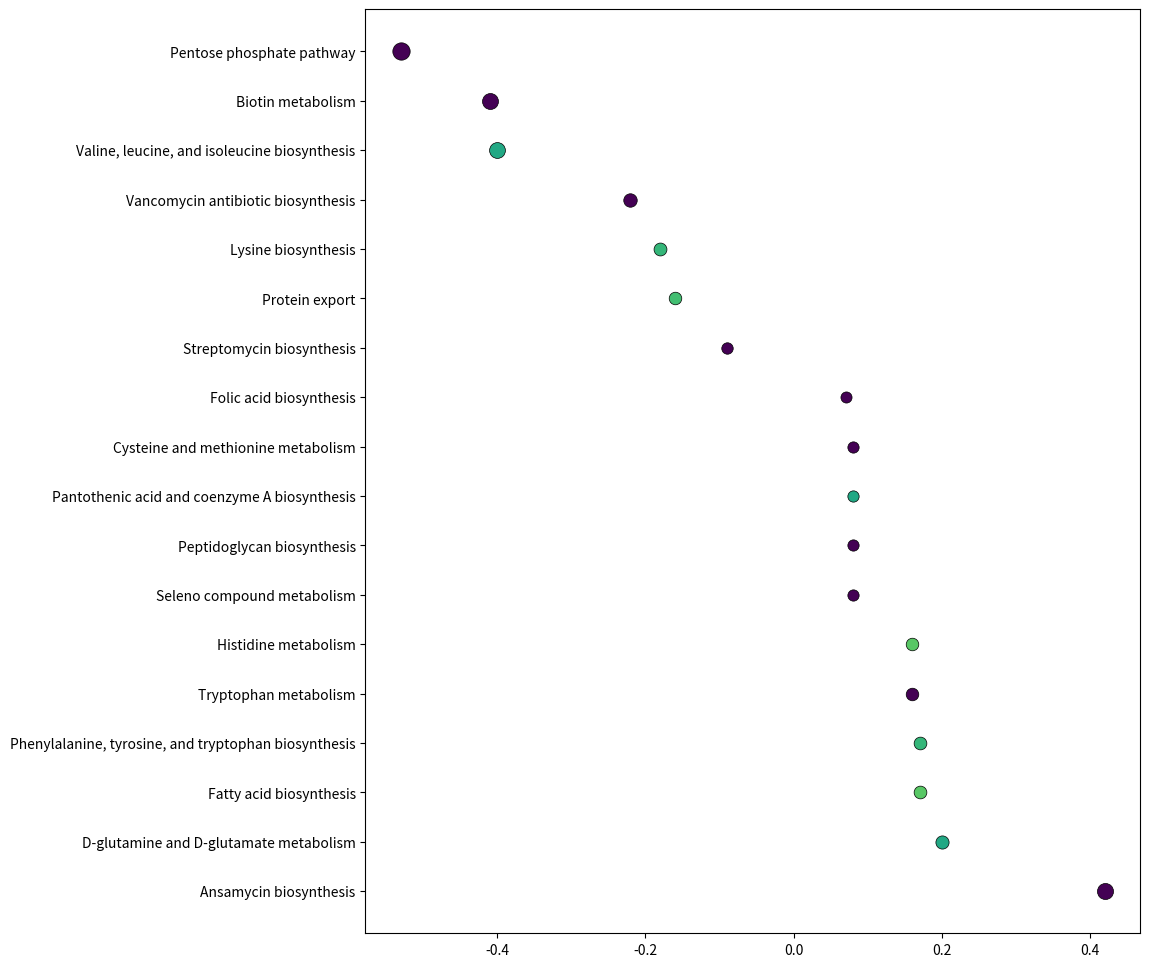

Source code (Python): (Note: this script raises an exception after producing the figure.)
import pandas as pd
import matplotlib.pyplot as plt
import numpy as np

# 创建数据
data = {
    "组织": ["回肠"] * 19 + ["盲肠"] * 18,
    "KEGG通路": [
        "D-glutamine and D-glutamate metabolism",
        "Biosynthesis of vancomycin antibiotics",
        "Lysine biosynthesis",
        "Seleno compound metabolism",
        "Biotin metabolism",
        "Lipopolysaccharide biosynthesis",
        "Aminoacyl-tRNA biosynthesis",
        "Carbon fixation pathways in prokaryotes",
        "Peptidoglycan biosynthesis",
        "Thiamine metabolism",
        "Fatty acid biosynthesis",
        "Ribosomes",
        "Homologous recombination",
        "Folic acid-mediated one-carbon metabolism",
        "DNA replication",
        "Streptomycin biosynthesis",
        "Carbon fixation in photosynthetic organisms",
        "Pyrimidine metabolism",
        "Nicotinic acid and nicotinamide metabolism",
        "Ansamycin biosynthesis",
        "D-glutamine and D-glutamate metabolism",
        "Fatty acid biosynthesis",
        "Phenylalanine, tyrosine, and tryptophan biosynthesis",
        "Tryptophan metabolism",
        "Histidine metabolism",
        "Seleno compound metabolism",
        "Peptidoglycan biosynthesis",
        "Pantothenic acid and coenzyme A biosynthesis",
        "Cysteine and methionine metabolism",
        "Folic acid biosynthesis",
        "Streptomycin biosynthesis",
        "Protein export",
        "Lysine biosynthesis",
        "Vancomycin antibiotic biosynthesis",
        "Valine, leucine, and isoleucine biosynthesis",
        "Biotin metabolism",
        "Pentose phosphate pathway"
    ],
    "log2FC": [
        0.23, 0.75, 0.22, 0.17, 0.32, 0.69, 0.25, 0.1, 0.08, 0.1, 0.07, 0.1, 0.11, 0.06, 0.12, 0.41, 0.12, 0.07, -0.22,
        0.42, 0.2, 0.17, 0.17, 0.16, 0.16, 0.08, 0.08, 0.08, 0.08, 0.07, -0.09, -0.16, -0.18, -0.22, -0.4, -0.41, -0.53
    ],
    "p": [
        0, 0.01, 0.03, 0.02, 0.01, 0.04, 0, 0, 0.01, 0, 0, 0, 0.03, 0.02, 0.01, 0, 0, 0.02, 0,
        0, 0.01, 0.05, 0.02, 0, 0.05, 0, 0, 0.01, 0, 0, 0, 0.03, 0.02, 0, 0.01, 0, 0
    ]
}
#
# df = pd.DataFrame(data)
#
# # 处理p值为0的情况（取一个非常小的值代替0，以便于对数转换）
# df['p'] = df['p'].replace(0, 1e-10)
# df['neg_log10_p'] = -np.log10(df['p'])
#
# # 创建图形
# plt.figure(figsize=(12, 12))
#
# # 定义颜色映射
# cmap = plt.cm.viridis_r
# norm = plt.Normalize(0, 5)  # 设置颜色范围
#
# # 为每个组织定义不同的标记
# markers = {'回肠': 'o', '盲肠': 's'}
#
# # 绘制每个点
# for tissue, group in df.groupby('组织'):
#     for _, row in group.iterrows():
#         # 计算点的大小（基于log2FC绝对值）
#         size = 50 + 150 * np.abs(row['log2FC']) / df['log2FC'].abs().max()
#
#         # 绘制散点
#         plt.scatter(
#             row['log2FC'],
#             row['KEGG通路'],
#             s=size,
#             c=row['neg_log10_p'],
#             cmap=cmap,
#             norm=norm,
#             marker=markers[tissue],
#             edgecolor='k',
#             linewidth=0.5,
#             label=tissue if _ == 0 else ""  # 避免重复标签
#         )
#
#         # 添加p值标注
#         p_text = f"{row['p']:.1e}" if row['p'] >= 1e-3 else "<1e-3"
#         ha = 'left' if row['log2FC'] >= 0 else 'right'
#         offset = 0.02 if row['log2FC'] >= 0 else -0.02
#         plt.text(
#             row['log2FC'] + offset,
#             row['KEGG通路'],
#             p_text,
#             fontsize=8,
#             ha=ha,
#             va='center',
#             bbox=dict(facecolor='white', alpha=0.7, edgecolor='none', pad=1)
#         )
#
# # 添加垂直线
# plt.axvline(x=0, color='gray', linestyle='--', linewidth=0.5)
#
# # 添加颜色条
# sm = plt.cm.ScalarMappable(cmap=cmap, norm=norm)
# sm.set_array([])
# cbar = plt.colorbar(sm, pad=0.02)
# cbar.set_label('-log10(p-value)')
#
# # 添加图例
# handles, labels = plt.gca().get_legend_handles_labels()
# unique_labels = dict(zip(labels, handles))
# plt.legend(unique_labels.values(), unique_labels.keys(),
#            title='组织', bbox_to_anchor=(1.05, 1), loc='upper left')
#
# # 设置标题和标签
# plt.title("KEGG Pathway Enrichment Analysis", pad=20)
# plt.xlabel("log2 Fold Change")
# plt.ylabel("KEGG Pathway")
#
# # 调整布局
# plt.tight_layout()
#
# # 显示图形
# plt.show()

df = pd.DataFrame(data)

# 处理p值为0的情况
df['p'] = df['p'].replace(0, 1e-10)
df['neg_log10_p'] = -np.log10(df['p'])

# 提取回肠数据
# ileum_df = df[df['组织'] == '回肠']
ileum_df = df[df['组织'] == '盲肠']
# 创建图形
plt.figure(figsize=(10, 12))

# 定义颜色映射
cmap = plt.cm.viridis_r
norm = plt.Normalize(0, 5)

# 绘制回肠数据
for _, row in ileum_df.iterrows():
    size = 50 + 150 * np.abs(row['log2FC']) / df['log2FC'].abs().max()
    plt.scatter(
        row['log2FC'],
        row['KEGG通路'],
        s=size,
        c=row['neg_log10_p'],
        cmap=cmap,
        norm=norm,
        marker='o',
        edgecolor='k',
        linewidth=0.5
    )
    # # 添加p值标注（排除靠近原点的点）
    # if abs(row['log2FC']) > 0.1:  # 只给log2FC绝对值大于0.1的点加标注
    #     p_text = f"{row['p']:.1e}" if row['p'] >= 1e-3 else "<1e-3"
    #     ha = 'left' if row['log2FC'] >= 0 else 'right'
    #     offset = 0.02 if row['log2FC'] >= 0 else -0.02
    #     plt.text(
    #         row['log2FC'] + offset,
    #         row['KEGG通路'],
    #         p_text,
    #         fontsize=8,
    #         ha=ha,
    #         va='center',
    #         bbox=dict(facecolor='white', alpha=0.7, edgecolor='none', pad=1)
    #     )

# 添加参考线
# plt.axvline(x=0, color='gray', linestyle='--', linewidth=0.5)

# 添加颜色条
sm = plt.cm.ScalarMappable(cmap=cmap, norm=norm)
sm.set_array([])
cbar = plt.colorbar(sm, pad=0.02)
cbar.set_label('-log10(p-value)')

# 设置标题和标签
plt.title("回肠 KEGG Pathway Enrichment Analysis")
plt.xlabel("log2 Fold Change")
plt.ylabel("KEGG Pathway")

# 调整布局
plt.tight_layout()

# 显示图形
plt.show()